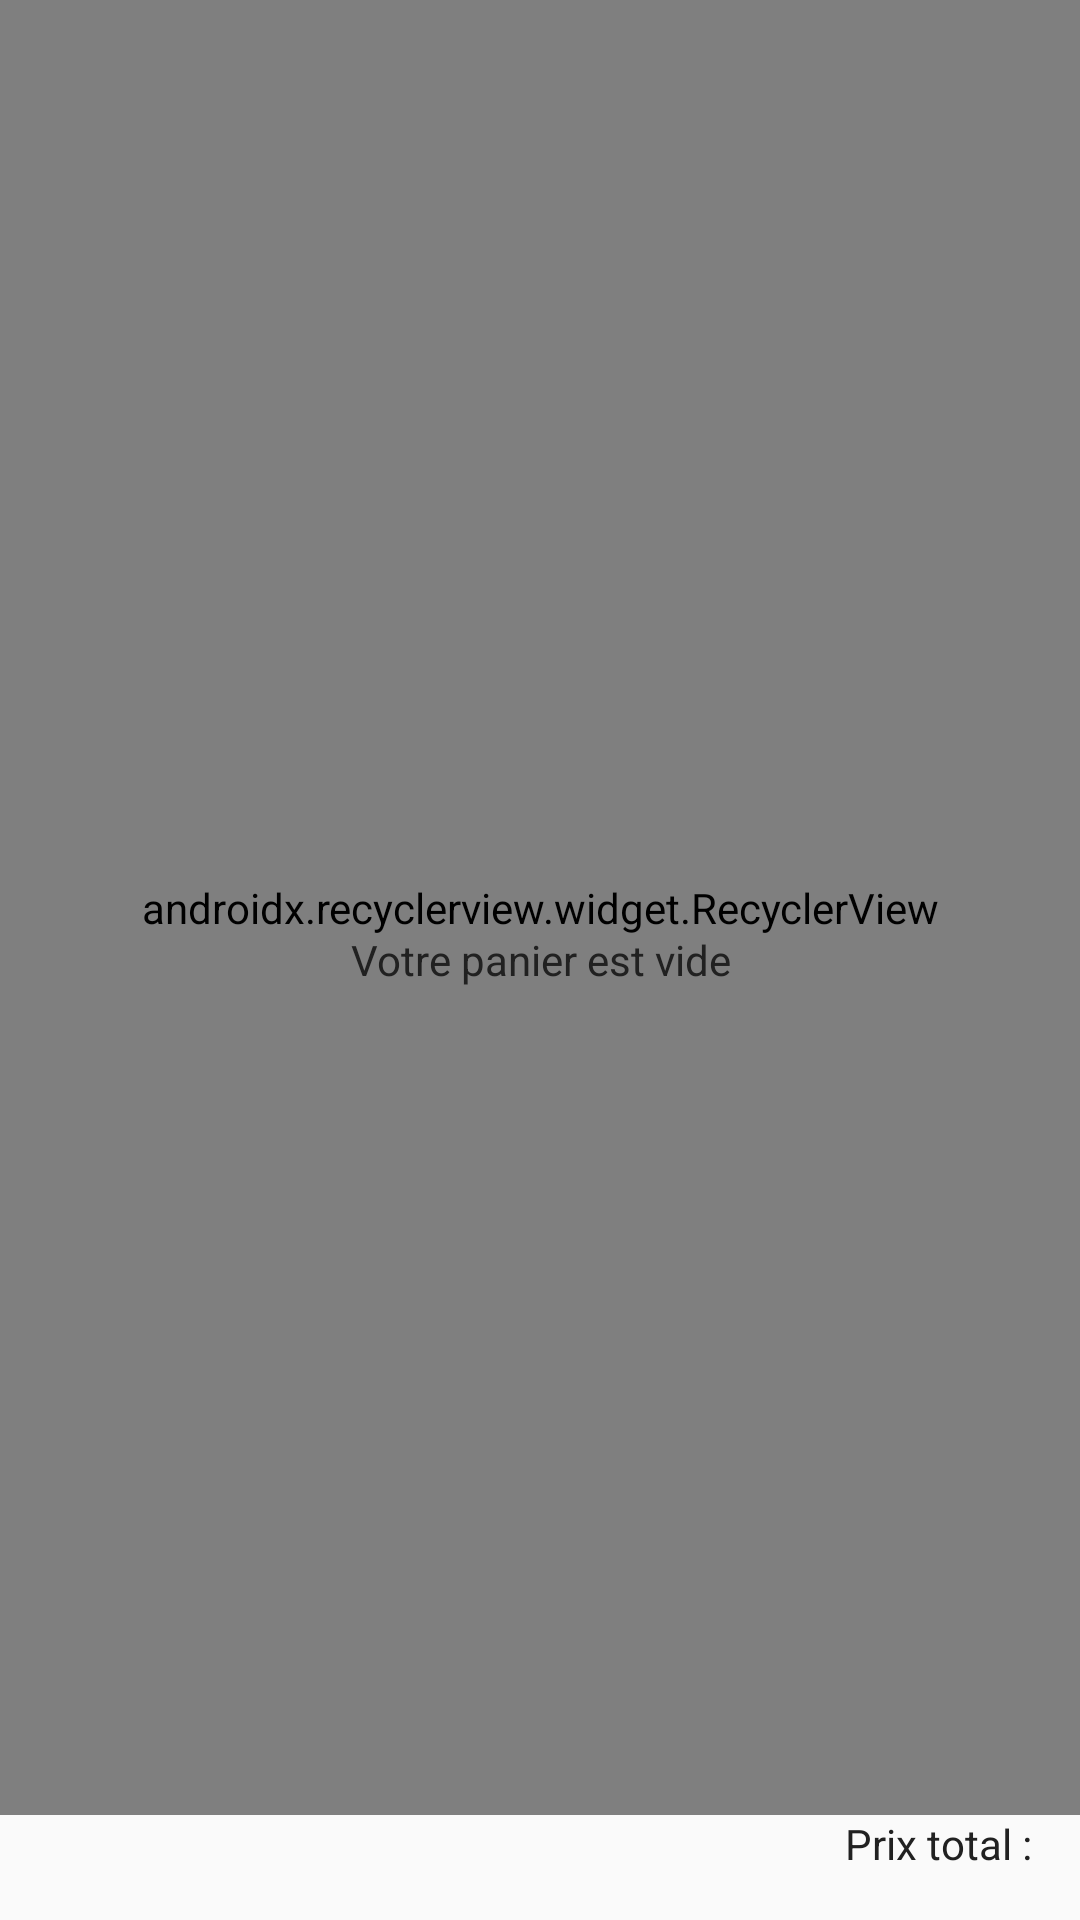

Produce the Android XML layout that renders to this screen, including the resource entries it uses.
<!-- AndroidManifest.xml: application theme AppTheme -->
<!-- res/layout/fragment_cart.xml -->
<android.support.constraint.ConstraintLayout xmlns:android="http://schemas.android.com/apk/res/android"
    xmlns:app="http://schemas.android.com/apk/res-auto"
    xmlns:tools="http://schemas.android.com/tools"
    android:layout_width="match_parent"
    android:layout_height="match_parent"
    tools:context="com.useradgents.uaburger.ui.fragment.main.MainFragment">

    <TextView
        android:id="@+id/total"
        android:layout_width="wrap_content"
        android:layout_height="wrap_content"
        android:layout_marginBottom="16dp"
        android:layout_marginEnd="16dp"
        android:text="@string/total_price"
        app:layout_constraintBottom_toBottomOf="parent"
        app:layout_constraintEnd_toEndOf="parent" />

    <android.support.v7.widget.RecyclerView
        android:id="@+id/cartRecyclerView"
        android:layout_width="0dp"
        android:layout_height="0dp"
        android:clipToPadding="false"
        android:paddingBottom="8dp"
        android:paddingEnd="8dp"
        android:paddingStart="8dp"
        android:paddingTop="8dp"
        android:scrollbarStyle="outsideOverlay"
        android:scrollbars="vertical"
        app:layoutManager="android.support.v7.widget.LinearLayoutManager"
        app:layout_constraintBottom_toTopOf="@+id/total"
        app:layout_constraintEnd_toEndOf="parent"
        app:layout_constraintHorizontal_bias="0.0"
        app:layout_constraintStart_toStartOf="parent"
        app:layout_constraintTop_toTopOf="parent" />

    <TextView
        android:id="@+id/emptyView"
        android:layout_width="0dp"
        android:layout_height="0dp"
        android:gravity="center"
        android:text="@string/empty_cart"
        app:layout_constraintBottom_toBottomOf="parent"
        app:layout_constraintEnd_toEndOf="parent"
        app:layout_constraintStart_toStartOf="parent"
        app:layout_constraintTop_toTopOf="parent" />

</android.support.constraint.ConstraintLayout>
<!-- resources referenced by this layout -->
<resources>
  <string name="empty_cart">Votre panier est vide</string>
  <string name="total_price">Prix total :</string>
  <style name="AppTheme" parent="Theme.AppCompat.Light.DarkActionBar">
          
          <item name="colorPrimary">@color/colorPrimary</item>
          <item name="colorPrimaryDark">@color/colorPrimaryDark</item>
          <item name="colorAccent">@color/colorAccent</item>
          <item name="android:textColor">@color/textPrimary</item>
          <item name="android:textColorSecondary">@color/textSecondary</item>
      </style>
  <color name="colorPrimary">#943011</color>
  <color name="colorPrimaryDark">#441805</color>
  <color name="colorAccent">#FFC107</color>
  <color name="textPrimary">#212121</color>
  <color name="textSecondary">#757575</color>
</resources>
